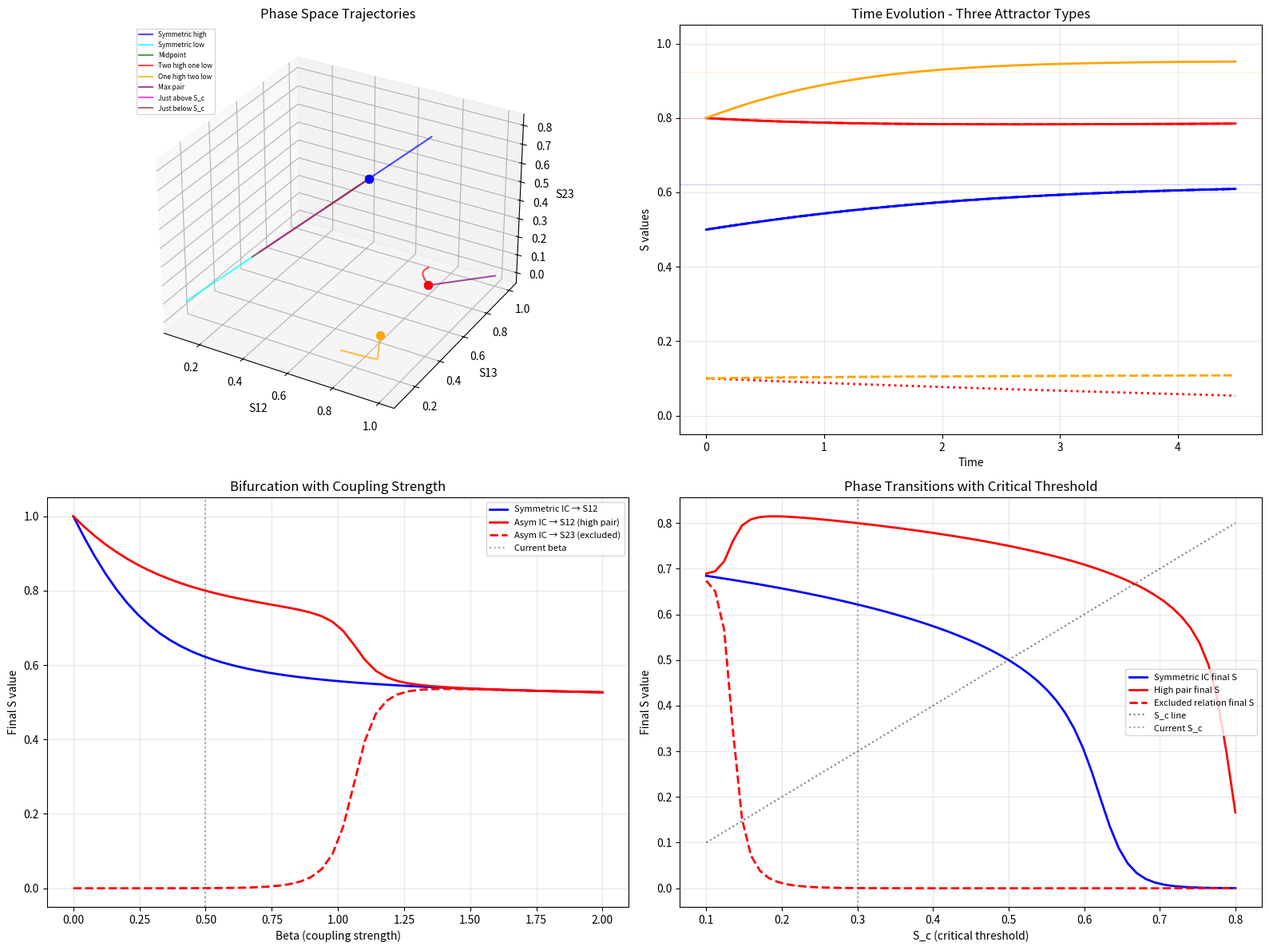

The script that saved this image:
#!/usr/bin/env python3
# Three Node Attractors 2
# Extracted from relational ontology / physics exploration

import numpy as np
from scipy.integrate import odeint
import matplotlib.pyplot as plt
from mpl_toolkits.mplot3d import Axes3D

alpha = 1.0
S_c = 0.3
beta = 0.5

def relational_dynamics(state, t, alpha, S_c, beta):
    S12, S13, S23 = state
    f12 = -alpha * S12 * (S12 - S_c) * (S12 - 1)
    f13 = -alpha * S13 * (S13 - S_c) * (S13 - 1)
    f23 = -alpha * S23 * (S23 - S_c) * (S23 - 1)
    competition_12 = beta * S12 * ((S12 + S13 - 1) + (S12 + S23 - 1)) / 2
    competition_13 = beta * S13 * ((S12 + S13 - 1) + (S13 + S23 - 1)) / 2
    competition_23 = beta * S23 * ((S12 + S23 - 1) + (S13 + S23 - 1)) / 2
    dS12 = f12 - competition_12
    dS13 = f13 - competition_13
    dS23 = f23 - competition_23
    return [dS12, dS13, dS23]

t = np.linspace(0, 30, 2000)

fig = plt.figure(figsize=(16, 12))

# Plot 1: Phase space - the two main attractors
ax1 = fig.add_subplot(221, projection='3d')

test_cases = [
    ([0.8, 0.8, 0.8], 'blue', 'Symmetric high'),
    ([0.1, 0.1, 0.1], 'cyan', 'Symmetric low'),
    ([0.5, 0.5, 0.5], 'green', 'Midpoint'),
    ([0.8, 0.8, 0.1], 'red', 'Two high one low'),
    ([0.8, 0.1, 0.1], 'orange', 'One high two low'),
    ([1.0, 1.0, 0.0], 'purple', 'Max pair'),
    ([0.31, 0.31, 0.31], 'magenta', 'Just above S_c'),
    ([0.29, 0.29, 0.29], 'brown', 'Just below S_c'),
]

for ic, color, label in test_cases:
    sol = odeint(relational_dynamics, ic, t, args=(alpha, S_c, beta))
    ax1.plot(sol[:,0], sol[:,1], sol[:,2], color=color, alpha=0.7, linewidth=1.5, label=label)
    ax1.scatter(*sol[-1], color=color, s=50, zorder=5)

ax1.set_xlabel('S12')
ax1.set_ylabel('S13')
ax1.set_zlabel('S23')
ax1.set_title('Phase Space Trajectories')
ax1.legend(fontsize=6, loc='upper left')

# Plot 2: Time series showing attractor types
ax2 = fig.add_subplot(222)

attractor_examples = [
    ([0.5, 0.5, 0.5], 'blue', 'Symmetric attractor (0.62,0.62,0.62)'),
    ([0.8, 0.8, 0.1], 'red', 'Asymmetric attractor (0.8,0.8,0)'),
    ([0.8, 0.1, 0.1], 'orange', 'Single dominant (0.94,0.13,0.13)'),
]

for ic, color, label in attractor_examples:
    sol = odeint(relational_dynamics, ic, t, args=(alpha, S_c, beta))
    ax2.plot(t[:300], sol[:300,0], color=color, linewidth=2)
    ax2.plot(t[:300], sol[:300,1], color=color, linewidth=2, linestyle='--')
    ax2.plot(t[:300], sol[:300,2], color=color, linewidth=2, linestyle=':')
    ax2.axhline(y=sol[-1,0], color=color, alpha=0.3, linewidth=0.5)

ax2.set_xlabel('Time')
ax2.set_ylabel('S values')
ax2.set_title('Time Evolution - Three Attractor Types')
ax2.set_ylim(-0.05, 1.05)
ax2.grid(True, alpha=0.3)

# Plot 3: Scan beta (coupling strength) to find bifurcations
ax3 = fig.add_subplot(223)

betas = np.linspace(0, 2.0, 50)
sym_attractor = []
asym_attractor_high = []
asym_attractor_low = []

for b in betas:
    # Symmetric IC
    sol = odeint(relational_dynamics, [0.5, 0.5, 0.5], t, args=(alpha, S_c, b))
    sym_attractor.append(sol[-1, 0])
    
    # Asymmetric IC
    sol2 = odeint(relational_dynamics, [0.8, 0.8, 0.1], t, args=(alpha, S_c, b))
    asym_attractor_high.append(sol2[-1, 0])
    asym_attractor_low.append(sol2[-1, 2])

ax3.plot(betas, sym_attractor, 'b-', linewidth=2, label='Symmetric IC → S12')
ax3.plot(betas, asym_attractor_high, 'r-', linewidth=2, label='Asym IC → S12 (high pair)')
ax3.plot(betas, asym_attractor_low, 'r--', linewidth=2, label='Asym IC → S23 (excluded)')
ax3.axvline(x=0.5, color='gray', linestyle=':', alpha=0.7, label='Current beta')
ax3.set_xlabel('Beta (coupling strength)')
ax3.set_ylabel('Final S value')
ax3.set_title('Bifurcation with Coupling Strength')
ax3.legend(fontsize=8)
ax3.grid(True, alpha=0.3)

# Plot 4: Scan S_c to find phase transitions
ax4 = fig.add_subplot(224)

s_cs = np.linspace(0.1, 0.8, 60)
sym_finals = []
asym_finals_high = []
asym_finals_low = []

for sc in s_cs:
    sol = odeint(relational_dynamics, [0.5, 0.5, 0.5], t, args=(alpha, sc, beta))
    sym_finals.append(sol[-1, 0])
    
    sol2 = odeint(relational_dynamics, [0.8, 0.8, 0.1], t, args=(alpha, sc, beta))
    asym_finals_high.append(sol2[-1, 0])
    asym_finals_low.append(sol2[-1, 2])

ax4.plot(s_cs, sym_finals, 'b-', linewidth=2, label='Symmetric IC final S')
ax4.plot(s_cs, asym_finals_high, 'r-', linewidth=2, label='High pair final S')
ax4.plot(s_cs, asym_finals_low, 'r--', linewidth=2, label='Excluded relation final S')
ax4.plot(s_cs, s_cs, 'k:', alpha=0.5, label='S_c line')
ax4.axvline(x=0.3, color='gray', linestyle=':', alpha=0.7, label='Current S_c')
ax4.set_xlabel('S_c (critical threshold)')
ax4.set_ylabel('Final S value')
ax4.set_title('Phase Transitions with Critical Threshold')
ax4.legend(fontsize=8)
ax4.grid(True, alpha=0.3)

plt.tight_layout()
plt.savefig('relational_dynamics.png', dpi=150, bbox_inches='tight')
plt.close()

# Now let's identify the attractor types clearly
print("=== ATTRACTOR TAXONOMY ===")
print()
print("TYPE 1: SYMMETRIC ATTRACTOR")
print("IC: any symmetric (0.5,0.5,0.5) or (0.1,0.1,0.1) or (0.8,0.8,0.8)")
sol = odeint(relational_dynamics, [0.5,0.5,0.5], t, args=(alpha,S_c,beta))
print(f"Final: ({sol[-1,0]:.4f}, {sol[-1,1]:.4f}, {sol[-1,2]:.4f})")
print(f"Sum: {sum(sol[-1]):.4f}")
print(f"Character: all three relations stable at ~0.622")
print()

print("TYPE 2: PAIRED ATTRACTOR") 
print("IC: two high, one low e.g. (0.8,0.8,0.1)")
sol = odeint(relational_dynamics, [0.8,0.8,0.1], t, args=(alpha,S_c,beta))
print(f"Final: ({sol[-1,0]:.4f}, {sol[-1,1]:.4f}, {sol[-1,2]:.4f})")
print(f"Sum: {sum(sol[-1]):.4f}")
print(f"Character: two relations maximize, one collapses to zero")
print()

print("TYPE 3: SINGLE DOMINANT")
print("IC: one high, two low e.g. (0.8,0.1,0.1)")
sol = odeint(relational_dynamics, [0.8,0.1,0.1], t, args=(alpha,S_c,beta))
print(f"Final: ({sol[-1,0]:.4f}, {sol[-1,1]:.4f}, {sol[-1,2]:.4f})")
print(f"Sum: {sum(sol[-1]):.4f}")
print(f"Character: one relation dominates, others suppressed")
print()

print("=== THE INTERESTING FINDING ===")
print()
print("Just above S_c (0.31,0.31,0.31):")
sol = odeint(relational_dynamics, [0.31,0.31,0.31], t, args=(alpha,S_c,beta))
print(f"Final: ({sol[-1,0]:.4f}, {sol[-1,1]:.4f}, {sol[-1,2]:.4f}) - goes SYMMETRIC")
print()
print("Just below S_c (0.29,0.29,0.29):")
sol = odeint(relational_dynamics, [0.29,0.29,0.29], t, args=(alpha,S_c,beta))
print(f"Final: ({sol[-1,0]:.4f}, {sol[-1,1]:.4f}, {sol[-1,2]:.4f}) - also goes SYMMETRIC")
print()
print("Why? Because symmetric perturbations stay symmetric.")
print("The basin of attraction for symmetric vs paired depends on ASYMMETRY not magnitude.")
print()

print("=== BASIN OF ATTRACTION BOUNDARY ===")
print("Scanning IC = (x, x, 0.1) to find where paired vs symmetric transition occurs:")
for x in np.arange(0.2, 0.9, 0.05):
    sol = odeint(relational_dynamics, [x, x, 0.1], t, args=(alpha,S_c,beta))
    diff = abs(sol[-1,0] - sol[-1,2])
    attractor_type = "PAIRED" if diff > 0.3 else "SYMMETRIC"
    print(f"  IC=({x:.2f},{x:.2f},0.10) -> ({sol[-1,0]:.3f},{sol[-1,1]:.3f},{sol[-1,2]:.3f}) [{attractor_type}]")
